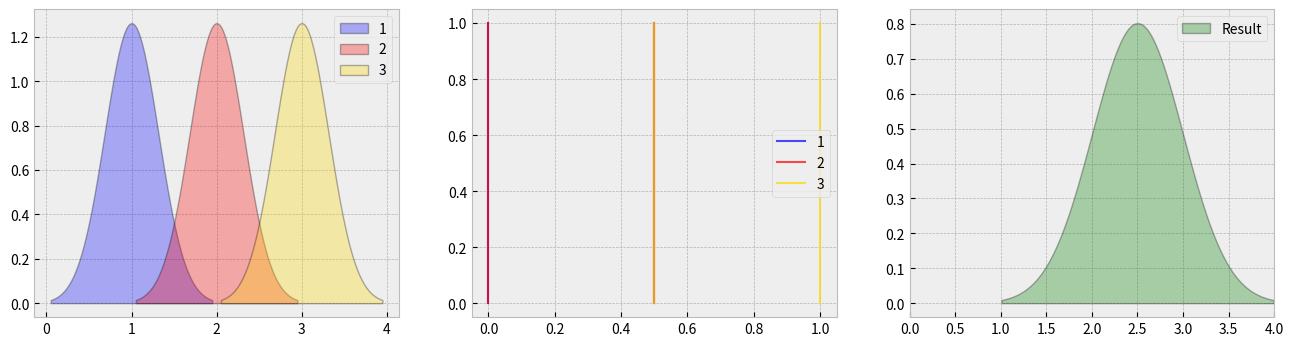

The script that saved this image:
import numpy as np
import logging


def get_mean_variance(
    means,
    vars,
    alphas,
    betas,
    n_samples=10_000,
):
    """
    Returns estimated mean and variance of random variable

    Z = \sum_{i=1}^n X_i * Y_i

    where X_i ~ N(\mu_i, \sigma_i^2) (with mus, and sigmas given) and
    {Y_1, ... , Y_{n-1}} is sampled uniformly from the (n-1)-simplex with lower
                         bounds alphas and upper bounds betas. Then we set
                         Y_n = 1 - \sum_{i=1}^{n-1} Y_i

    Since n is small (between 2 and 5, otherwise there will be a warning)
    we uniformly sample from the (n-1)-hyperrectangle (constrained by alphas
    and betas) and discard points outside the simplex.

    From this, mean and variance of the Y_i are computed. Using these
    we obtain

    E[Z] = \sum_{i=1}^n E[X_i] E[Y_i] and
    Var[Z] = \sum_{i=1}^n ( Var[X] Var[Y] + Var[X] E[Y]^2 + Var[Y] E[X]^2 )

    Args:
        means(np.ndarray[float]): means of X
        vars(np.ndarray[float]): variances of X
        alphas(np.ndarray[float]): lower bounds of Y
        betas(np.ndarray[float]): uppers bounds of Y
        n_samples(int): number of MC samples

    Returns:
        [float, float]: estimated mean and variance of Z
    """

    assert len(means) == len(vars) == len(alphas) == len(betas)
    assert (alphas.sum() <= 1.0) & (betas.sum() >= 1.0)

    if len(means.flatten()) == 1:
        return means.mean(), variances.mean()

    if len(means) > 6:
        logging.warning("Too many dimensions, estimates maybe inprecise")

    samples = np.random.uniform(
        low=alphas[:-1], high=betas[:-1], size=(n_samples, len(alphas) - 1)
    )

    mask = (1 - betas[-1] < samples.sum(axis=1)) & (
        samples.sum(axis=1) < 1.0 - alphas[-1]
    )

    samples = samples[mask]

    samples = np.vstack(
        [
            samples.T,
            1 - samples.sum(axis=1),
        ]
    ).T

    EYi = np.mean(samples, axis=0)
    VYi = np.var(samples, axis=0)

    mean = (means * EYi).sum()
    variance = (vars * VYi + vars * EYi**2 + means**2 * VYi).sum()

    return mean, variance


if __name__ == "__main__":

    import matplotlib.pyplot as plt

    plt.style.use("bmh")

    means = np.array([1, 2, 3])
    variances = np.ones(3) * 0.1

    alphas = np.array([0.0, 0.0, 0.5])
    betas = np.array([0.5, 0.5, 1.0])

    from scipy import stats

    colors = ["b", "r", "gold"]

    fig, axs = plt.subplots(1, 3, figsize=(16, 4))

    for i, (mean, std, c) in enumerate(zip(means, np.sqrt(variances), colors)):
        x = np.linspace(mean - 3 * std, mean + 3 * std, 300)

        axs[0].fill_between(
            x,
            np.zeros_like(x),
            stats.norm.pdf(x, loc=mean, scale=std),
            label=i + 1,
            linewidth=1.0,
            color=c,
            edgecolor="k",
            alpha=0.3,
        )

    for i, (lower, upper, c) in enumerate(zip(alphas, betas, colors)):

        axs[1].plot(
            [lower, lower], [0, 1], linewidth=1.5, alpha=0.7, label=i + 1, color=c
        )
        axs[1].plot([upper, upper], [0, 1], linewidth=1.5, alpha=0.7, color=c)

    axs[1].set_xlim(-0.05, 1.05)

    mean, var = get_mean_variance(means, variances, alphas, betas)
    std = np.sqrt(var)

    x = np.linspace(mean - 3 * std, mean + 3 * std, 300)

    axs[2].fill_between(
        x,
        np.zeros_like(x),
        stats.norm.pdf(x, loc=mean, scale=std),
        label="Result",
        linewidth=1.0,
        color="g",
        edgecolor="k",
        alpha=0.3,
    )
    axs[2].set_xlim(0, 4)

    for ax in axs:
        ax.legend()
        ax.set_axisbelow(True)

    plt.show()
